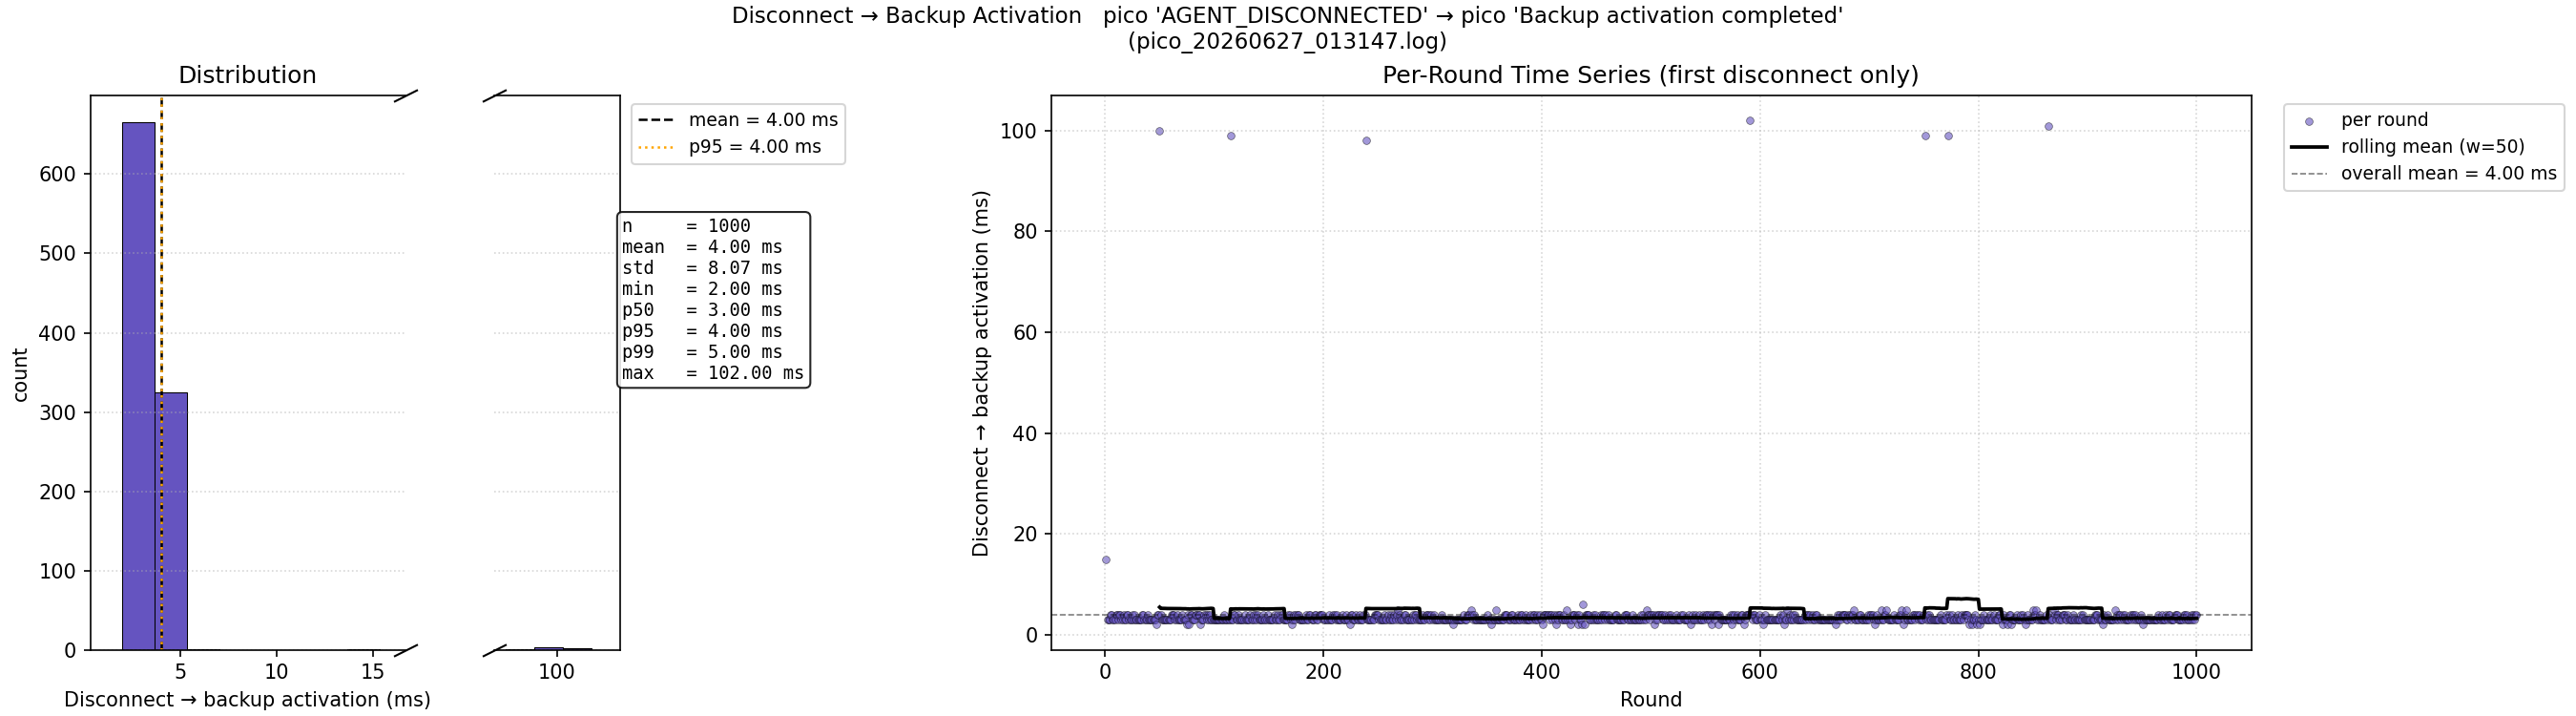

Values plotted in this chart, from the file beside it:
round, disc_to_backup_ms
1, 15.0
2, 3.0
3, 3.0
4, 3.0
5, 4.0
6, 4.0
7, 3.0
8, 3.0
9, 3.0
10, 4.0
11, 4.0
12, 3.0
13, 4.0
14, 4.0
15, 3.0
16, 3.0
17, 4.0
18, 3.0
19, 3.0
20, 4.0
21, 4.0
22, 3.0
23, 3.0
24, 3.0
25, 4.0
26, 3.0
27, 4.0
28, 3.0
29, 3.0
30, 3.0
31, 3.0
32, 3.0
33, 3.0
34, 4.0
35, 4.0
36, 3.0
37, 3.0
38, 3.0
39, 4.0
40, 3.0
41, 3.0
42, 3.0
43, 3.0
44, 3.0
45, 3.0
46, 3.0
47, 2.0
48, 4.0
49, 4.0
50, 100.0
51, 4.0
52, 3.0
53, 3.0
54, 3.0
55, 3.0
56, 3.0
57, 3.0
58, 3.0
59, 3.0
60, 3.0
... 940 more rows
